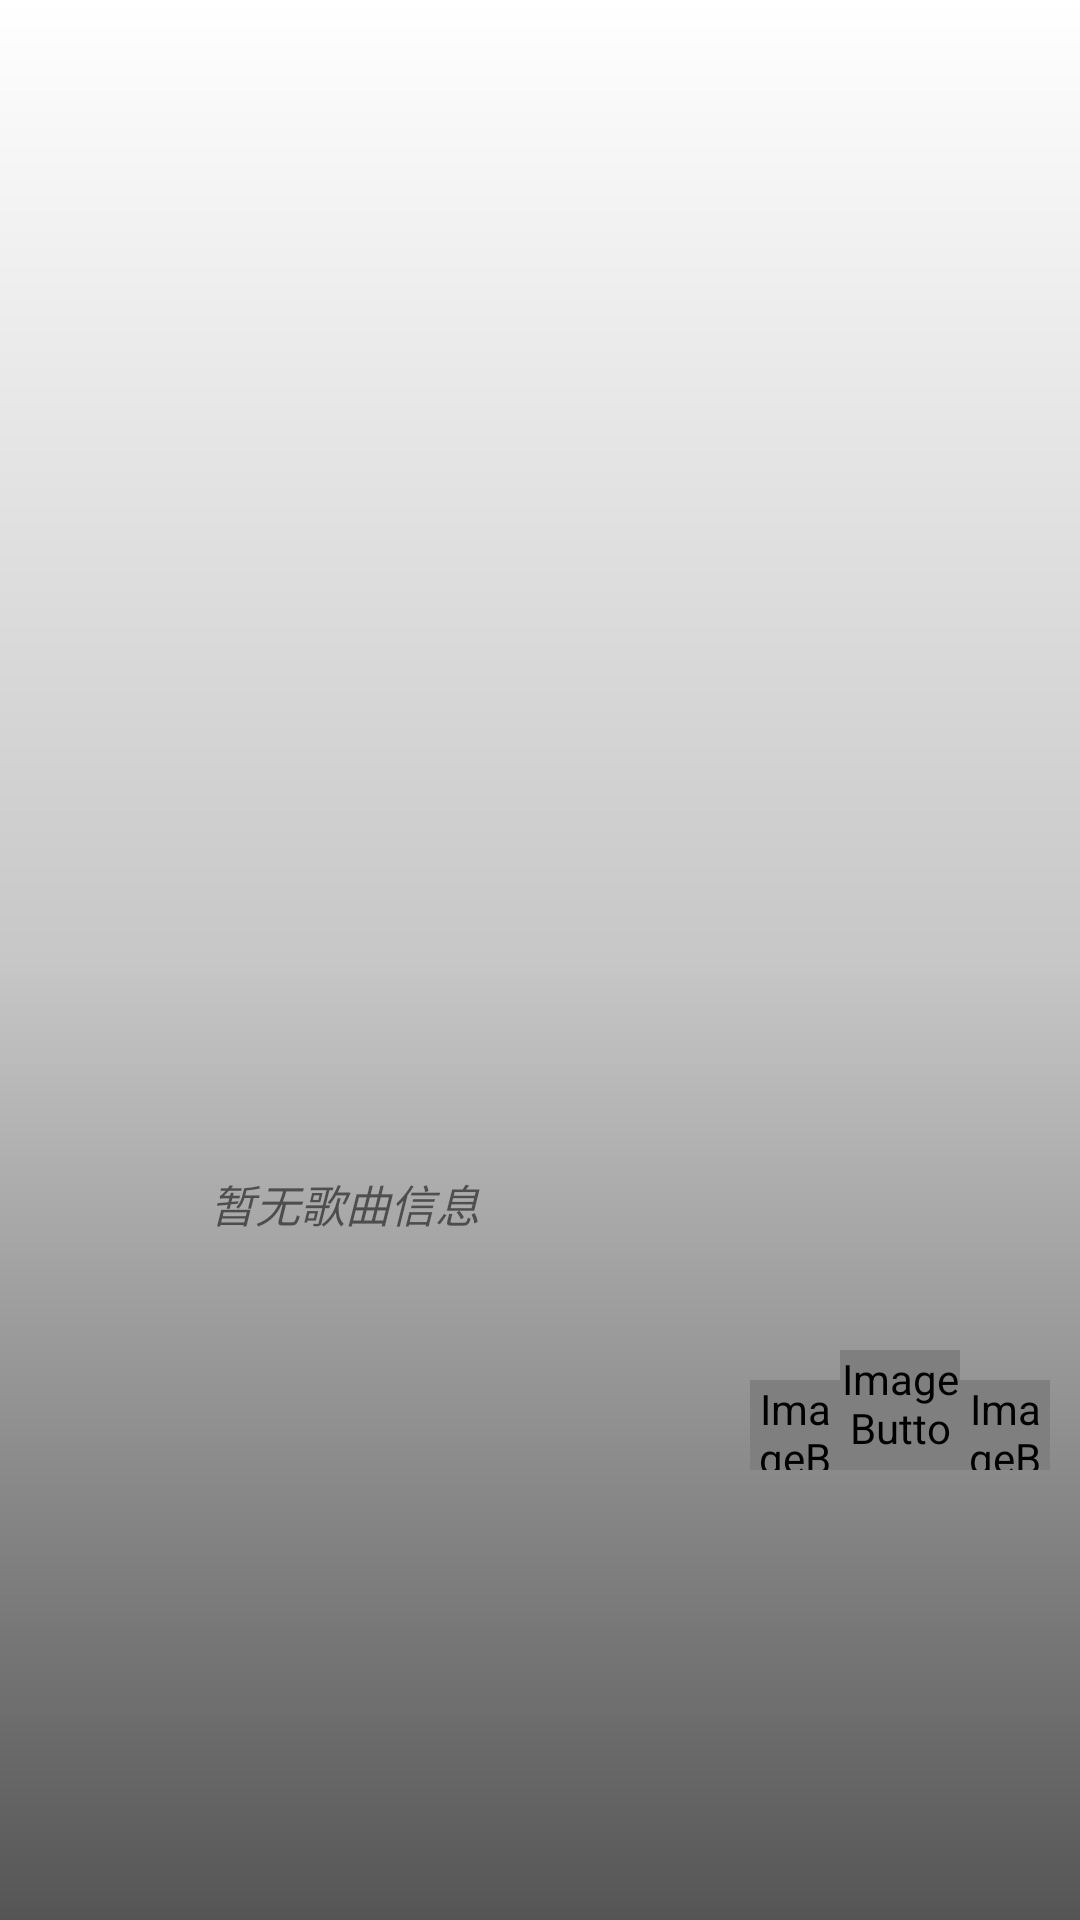

Produce the Android XML layout that renders to this screen, including the resource entries it uses.
<!-- AndroidManifest.xml: application theme AppTheme -->
<!-- res/layout/layout_music.xml -->
<?xml version="1.0" encoding="utf-8"?>

<RelativeLayout xmlns:android="http://schemas.android.com/apk/res/android"
    xmlns:app="http://schemas.android.com/apk/res-auto"
    android:layout_width="match_parent"
    android:layout_height="match_parent"
    android:orientation="vertical"
    android:background="@drawable/background">

    <ListView
        android:id="@+id/music_list"
        android:layout_width="match_parent"
        android:layout_height="match_parent"
        android:layout_above="@id/music_control"
        android:layout_marginTop="20dp"
        android:layout_alignParentTop="true"
        android:layout_marginBottom="40dp">

    </ListView>
    <RelativeLayout
        android:id="@+id/music_control"
        android:layout_width="match_parent"
        android:layout_height="100dp"
        android:layout_alignParentBottom="true"
        android:layout_marginLeft="10dp"
        android:layout_marginRight="10dp"
        android:layout_marginBottom="150dp">


    <ImageView
        android:id="@+id/p_picture"
        android:layout_width="60dp"
        android:layout_height="60dp"
        android:layout_alignParentLeft="true"
        android:layout_alignParentTop="true"
        android:layout_gravity="center"
        android:src="@mipmap/ic_launcher_round" />

        <TextView
            android:id="@+id/music_content"
            android:layout_width="match_parent"
            android:layout_height="wrap_content"
            android:layout_alignTop="@id/p_picture"
            android:layout_alignParentTop="true"
            android:layout_marginTop="0dp"
            android:layout_marginRight="20dp"
            android:layout_toRightOf="@id/p_picture"
            android:background="@android:color/transparent"
            android:textStyle="italic"
            android:singleLine="true"
            android:text="暂无歌曲信息"
            android:textSize="15dp" />

        <ImageButton
            android:id="@+id/music_up"
            android:layout_width="30dp"
            android:layout_height="30dp"
            android:layout_gravity="center"
            android:layout_alignParentBottom="true"
            android:layout_toLeftOf="@id/music_pause"
            android:layout_marginTop="10dp"
            android:background="@mipmap/up"
            app:srcCompat="@android:color/primary_text_dark" />
            <ImageButton
                android:id="@+id/music_pause"
                android:background="@mipmap/pause"
                android:layout_width="40dp"
                android:layout_height="40dp"
                android:layout_toLeftOf="@id/music_down"
                android:layout_alignParentBottom="true"
                app:srcCompat="@android:color/primary_text_dark" />
            <ImageButton
                android:layout_alignParentRight="true"
                android:background="@mipmap/down"
                android:layout_gravity="center"
                android:id="@+id/music_down"
                android:layout_width="30dp"
                android:layout_height="30dp"
                android:layout_marginTop="10dp"
                android:layout_marginRight="0dp"
                android:layout_alignParentBottom="true"
                app:srcCompat="@android:color/primary_text_dark" />

    </RelativeLayout>

</RelativeLayout>
<!-- resources referenced by this layout -->
<resources>
  <!-- drawable background (drawable) -->
  <?xml version="1.0" encoding="utf-8"?>
  
  <shape xmlns:android="http://schemas.android.com/apk/res/android"
      android:layout_width="match_parent"
      android:layout_height="match_parent"
      android:shape="rectangle">
      <gradient
          android:angle="270"
          android:type="linear"
          android:startColor="#fff"
          android:centerColor="#C7C7C7"
          android:endColor="@color/backGround"></gradient>
  </shape>
  <!-- mipmap down: png bitmap (mipmap-mdpi, 4047 bytes) -->
  <!-- mipmap pause: png bitmap (mipmap-xhdpi, 8680 bytes) -->
  <!-- mipmap up: png bitmap (mipmap-xhdpi, 1542 bytes) -->
  <style name="AppTheme" parent="Theme.AppCompat.Light.NoActionBar">
          
          <item name="colorPrimary">@color/colorPrimary</item>
          <item name="colorPrimaryDark">@color/colorPrimaryDark</item>
          <item name="colorAccent">@color/colorAccent</item>
          <item name="windowActionBar">false</item>
          <item name="android:windowNoTitle">false</item>
          <item name="android:windowActionBarOverlay">false</item>
      </style>
  <color name="backGround">#555555</color>
  <color name="colorPrimary">#008577</color>
  <color name="colorPrimaryDark">#00574B</color>
  <color name="colorAccent">#D81B60</color>
</resources>
